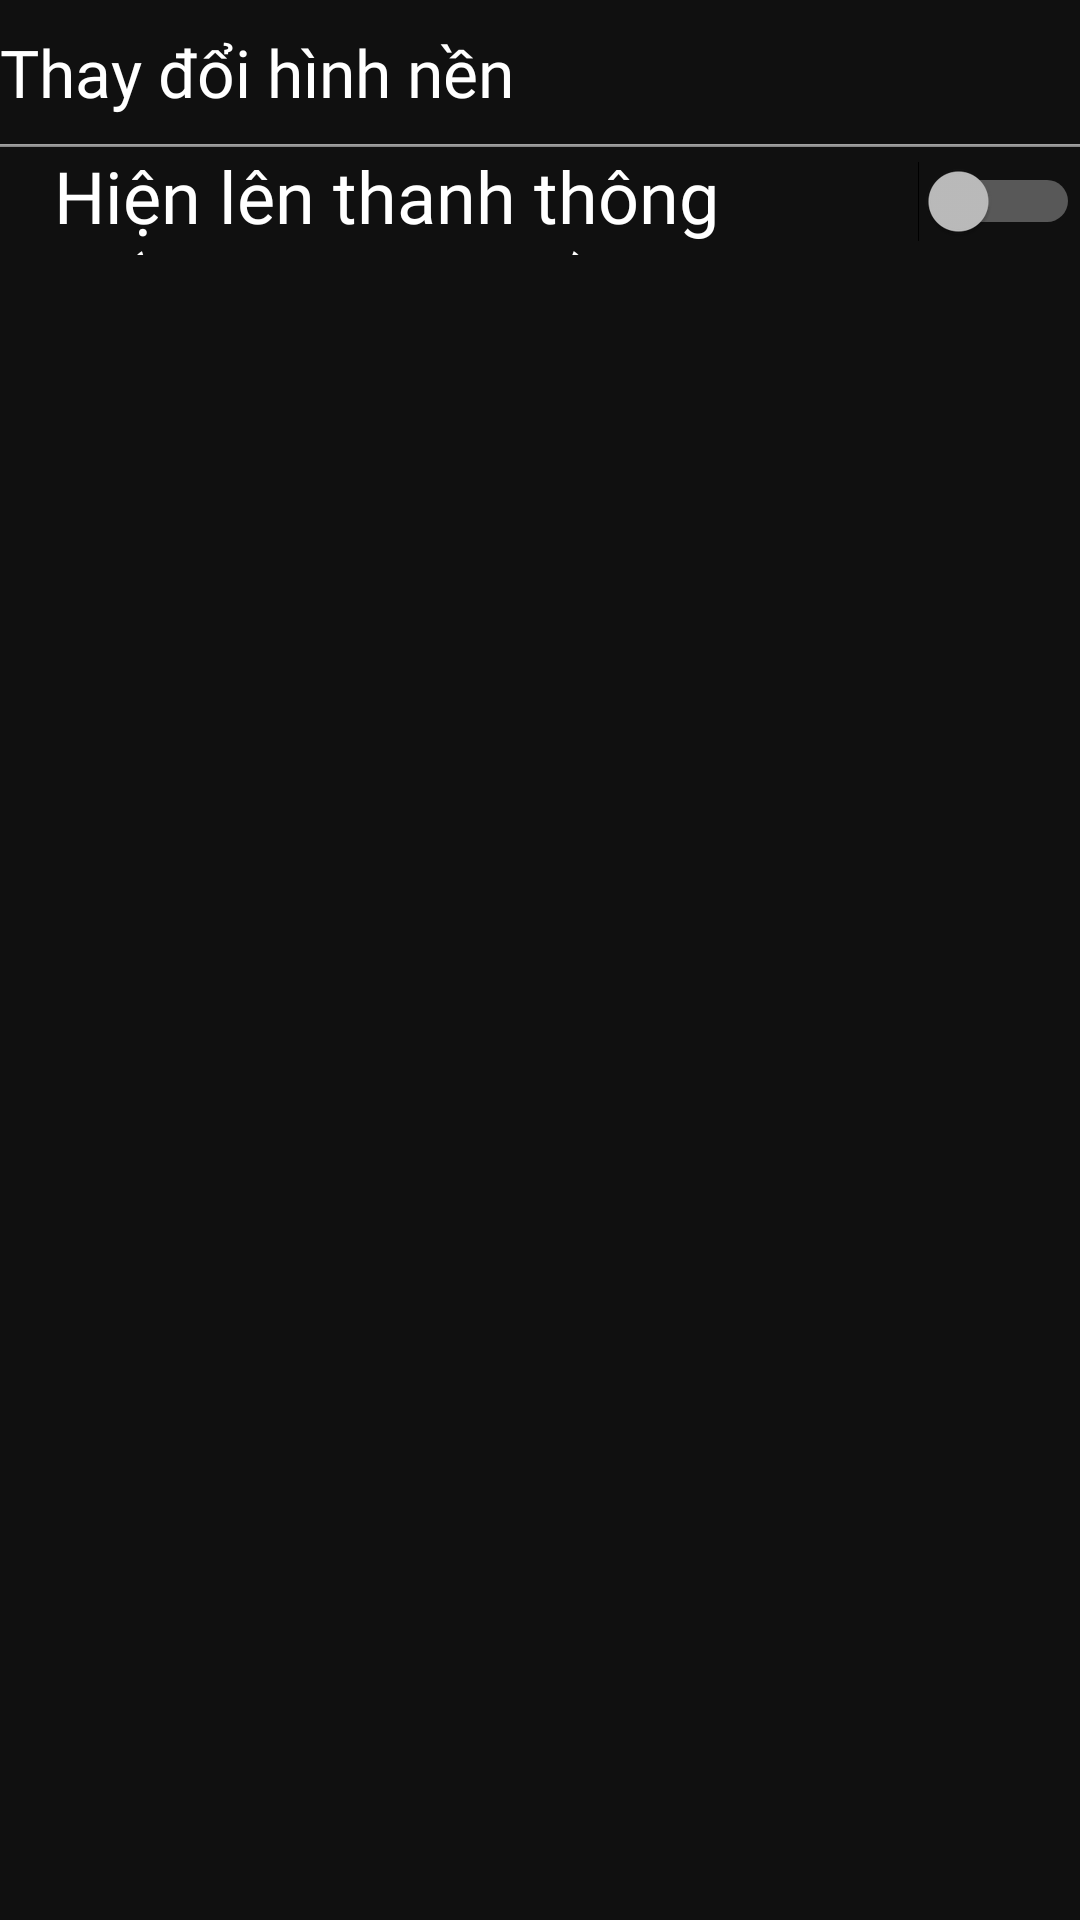

Here is an Android app screen rendered from its layout file. Give the layout XML and the strings, colors and styles it references.
<!-- AndroidManifest.xml: application theme Theme.LoveTogether -->
<!-- res/layout/fragment_setting.xml -->
<?xml version="1.0" encoding="utf-8"?>
<androidx.appcompat.widget.LinearLayoutCompat xmlns:android="http://schemas.android.com/apk/res/android"
    xmlns:app="http://schemas.android.com/apk/res-auto"
    xmlns:tools="http://schemas.android.com/tools"
    android:background="@color/background_object"
    android:layout_width="match_parent"
    android:layout_height="match_parent"
    android:orientation="vertical">

    <Button
        android:id="@+id/btn_choose_background"
        android:layout_width="match_parent"
        android:layout_height="wrap_content"
        android:background="@android:color/transparent"
        android:fontFamily="@font/font_6"
        android:text="@string/change_background"
        android:textAlignment="textStart"
        android:textAllCaps="false"
        android:textColor="@color/white"
        android:textSize="22sp" />

    <ImageView
        android:id="@+id/imageView"
        android:layout_width="match_parent"
        android:layout_height="1dp"
        android:scaleType="fitXY"
        app:srcCompat="@android:drawable/bottom_bar" />

    <Switch
        android:id="@+id/sw_nofi"
        android:layout_width="match_parent"
        android:layout_height="36dp"
        android:fontFamily="@font/font_6"
        android:minHeight="48dp"
        android:text="   Hiện lên thanh thông báo(Coming soon)"
        android:textColor="@color/white"
        android:textSize="24sp"
        tools:ignore="UseSwitchCompatOrMaterialXml,TouchTargetSizeCheck" />

</androidx.appcompat.widget.LinearLayoutCompat>
<!-- resources referenced by this layout -->
<resources>
  <color name="background_object">#21000000</color>
  <color name="white">#FFFFFFFF</color>
  <string name="change_background">Thay đổi hình nền</string>
  <style name="Theme.LoveTogether" parent="Theme.MaterialComponents.NoActionBar">
          
          <item name="colorPrimary">@color/purple_500</item>
          <item name="colorPrimaryVariant">@color/purple_700</item>
          <item name="colorOnPrimary">@color/white</item>
          
          <item name="colorSecondary">@color/teal_200</item>
          <item name="colorSecondaryVariant">@color/teal_700</item>
          <item name="colorOnSecondary">@color/black</item>
          
          <item name="android:statusBarColor" tools:targetApi="l">?attr/colorPrimaryVariant</item>
          
      </style>
  <color name="purple_500">#FF6200EE</color>
  <color name="purple_700">#FF3700B3</color>
  <color name="teal_200">#FF03DAC5</color>
  <color name="teal_700">#FF018786</color>
  <color name="black">#FF000000</color>
</resources>
